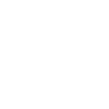
t = 0.00 s
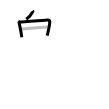
t = 3.25 s
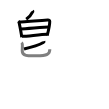
t = 6.50 s
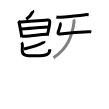
t = 9.50 s
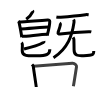
t = 12.75 s
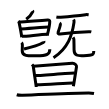
t = 16.00 s

The animated SVG that drew these frames (rendered in a browser with its animation timeline set to each time). Animation: 16 SMIL elements (animate=16); one cycle of 16.00 s.

<svg width="109px" height="109px" viewBox="0 0 px 109px" xmlns="http://www.w3.org/2000/svg" xmlns:xlink="http://www.w3.org/1999/xlink" xml:space="preserve" version="1.1"  baseProfile="full">
<path d="M32.55,10.75c0.27,0.31,0.36,0.71,0.25,0.97c-0.88,1.89-3.62,5.44-6.57,7.6" style="fill:none;stroke:black;stroke-width:3;opacity:0">
  <animate attributeType="CSS" attributeName="opacity" from="0" to="1" begin="0s" dur="1s" repeatCount="Indefinite" fill="freeze" />
</path>
<path d="M18.26,21.05c0.42,0.37,0.74,1.13,0.85,1.61c0.31,1.44,2.19,10.66,2.63,14.63" style="fill:none;stroke:black;stroke-width:3;opacity:0">
  <animate attributeType="CSS" attributeName="opacity" from="0" to="1" begin="1s" dur="1s" repeatCount="Indefinite" fill="freeze" />
</path>
<path d="M19.36,21.92c2.39-0.06,26.28-1.82,28.45-1.93c1.38-0.07,1.94,0.69,1.94,1.46c0,1.32-1.46,9.88-2.59,14.18" style="fill:none;stroke:black;stroke-width:3;opacity:0">
  <animate attributeType="CSS" attributeName="opacity" from="0" to="1" begin="2s" dur="1s" repeatCount="Indefinite" fill="freeze" />
</path>
<path d="M20.91,28.89c5.01-0.18,24.32-1.93,27.97-1.93" style="fill:none;stroke:black;stroke-width:3;opacity:0">
  <animate attributeType="CSS" attributeName="opacity" from="0" to="1" begin="3s" dur="1s" repeatCount="Indefinite" fill="freeze" />
</path>
<path d="M21.99,36.35c5.99-0.2,18.87-1.95,25.25-2.04" style="fill:none;stroke:black;stroke-width:3;opacity:0">
  <animate attributeType="CSS" attributeName="opacity" from="0" to="1" begin="4s" dur="1s" repeatCount="Indefinite" fill="freeze" />
</path>
<path d="M43.94,41.18c0.16,0.56-0.23,1.13-0.63,1.36c-2.58,1.48-10.63,4.51-19.29,6.51" style="fill:none;stroke:black;stroke-width:3;opacity:0">
  <animate attributeType="CSS" attributeName="opacity" from="0" to="1" begin="5s" dur="1s" repeatCount="Indefinite" fill="freeze" />
</path>
<path d="M21.51,42.72c0.57,0.52,0.61,0.87,0.81,1.56c0.19,0.7-0.08,4.65-0.08,6.83c0,5.6,7.69,4.72,14.23,4.72c10.8,0,13.36-1.78,13.36-6.58" style="fill:none;stroke:black;stroke-width:3;opacity:0">
  <animate attributeType="CSS" attributeName="opacity" from="0" to="1" begin="6s" dur="1s" repeatCount="Indefinite" fill="freeze" />
</path>
<path d="M56.37,16.96c0.87,0.19,3.47,0.25,4.34,0.19c4.55-0.34,16.79-1.4,24.9-2.47c1.44-0.19,2.32,0.09,3.05,0.18" style="fill:none;stroke:black;stroke-width:3;opacity:0">
  <animate attributeType="CSS" attributeName="opacity" from="0" to="1" begin="7s" dur="1s" repeatCount="Indefinite" fill="freeze" />
</path>
<path d="M59.58,22.98c0.4,0.23,0.87,1.21,0.81,1.68c-0.27,2.07-1.11,4.19-2.27,7.49c-0.56,1.6,0.97,2.07,1.97,1.94c2.97-0.39,19.43-2.11,28.64-2.28c1.07-0.02,1.74-0.1,2.58,0.1" style="fill:none;stroke:black;stroke-width:3;opacity:0">
  <animate attributeType="CSS" attributeName="opacity" from="0" to="1" begin="8s" dur="1s" repeatCount="Indefinite" fill="freeze" />
</path>
<path d="M73.62,19.53c0.3,0.53,0.56,1.56,0.38,2.87c-1.86,12.98-5.91,25.76-20.5,35.35" style="fill:none;stroke:black;stroke-width:3;opacity:0">
  <animate attributeType="CSS" attributeName="opacity" from="0" to="1" begin="9s" dur="1s" repeatCount="Indefinite" fill="freeze" />
</path>
<path d="M73.11,37.3c0.42,0.61,0.76,1.33,0.78,2.27c0.11,4.2,0.17,7.34,0.17,10.2c0,6.67,4.79,5.91,9.51,5.91c4.98,0,8.26-0.6,8.96-1.09c1.48-1.03,1.08-1.79,1.21-3.59" style="fill:none;stroke:black;stroke-width:3;opacity:0">
  <animate attributeType="CSS" attributeName="opacity" from="0" to="1" begin="10s" dur="1s" repeatCount="Indefinite" fill="freeze" />
</path>
<path d="M32,64.46c0.65,0.72,1.17,1.09,1.3,2.04c0.45,3.5,2.95,20.02,2.95,20.5" style="fill:none;stroke:black;stroke-width:3;opacity:0">
  <animate attributeType="CSS" attributeName="opacity" from="0" to="1" begin="11s" dur="1s" repeatCount="Indefinite" fill="freeze" />
</path>
<path d="M33.37,66.13c3.53-0.21,35.72-2.63,38.94-2.88c2.68-0.21,4.4,2.28,4.2,3.49c-0.42,2.47-2,13.01-3.12,19.46" style="fill:none;stroke:black;stroke-width:3;opacity:0">
  <animate attributeType="CSS" attributeName="opacity" from="0" to="1" begin="12s" dur="1s" repeatCount="Indefinite" fill="freeze" />
</path>
<path d="M34.52,75.62c4.95,0,34.53-2.59,40.12-2.59" style="fill:none;stroke:black;stroke-width:3;opacity:0">
  <animate attributeType="CSS" attributeName="opacity" from="0" to="1" begin="13s" dur="1s" repeatCount="Indefinite" fill="freeze" />
</path>
<path d="M36.62,84.71c10,0,29.11-1.67,36.34-1.67" style="fill:none;stroke:black;stroke-width:3;opacity:0">
  <animate attributeType="CSS" attributeName="opacity" from="0" to="1" begin="14s" dur="1s" repeatCount="Indefinite" fill="freeze" />
</path>
<path d="M16.75,94.75c1.5,0.5,4.25,0.53,5.75,0.5C35.75,95,73.25,93,88.75,93.01c2.5,0,4,0.24,5.25,0.49" style="fill:none;stroke:black;stroke-width:3;opacity:0">
  <animate attributeType="CSS" attributeName="opacity" from="0" to="1" begin="15s" dur="1s" repeatCount="Indefinite" fill="freeze" />
</path>
</svg>
